Labelled photos from "dataset", an image-classification folder in IMEJE-TEAM/Denemeimeje. The possible labels are: fire, no fire.

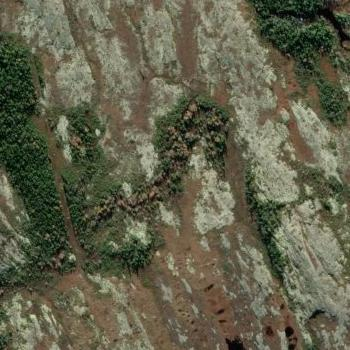
Label: fire

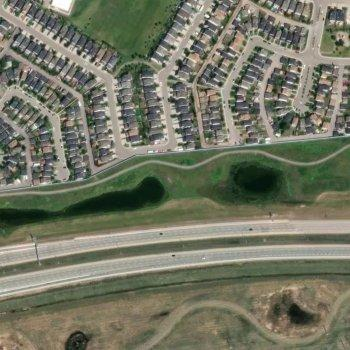
Label: fire

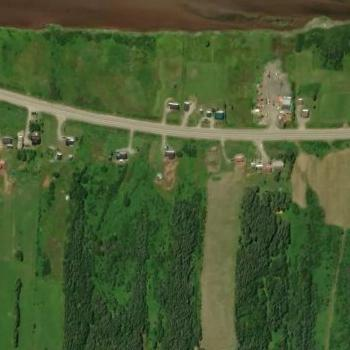
Label: no fire

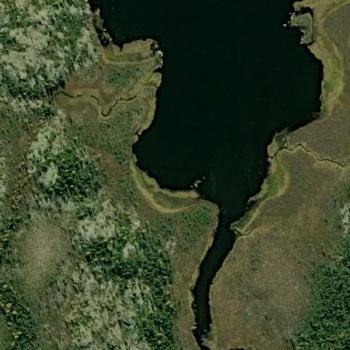
Label: no fire

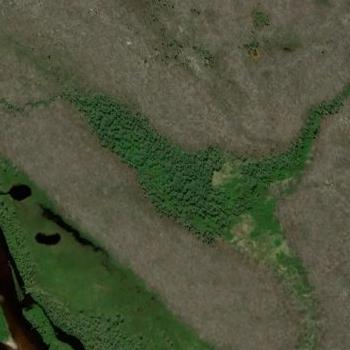
Label: no fire

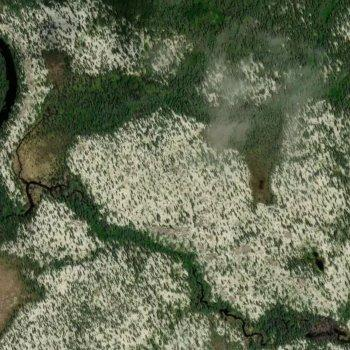
Label: fire
